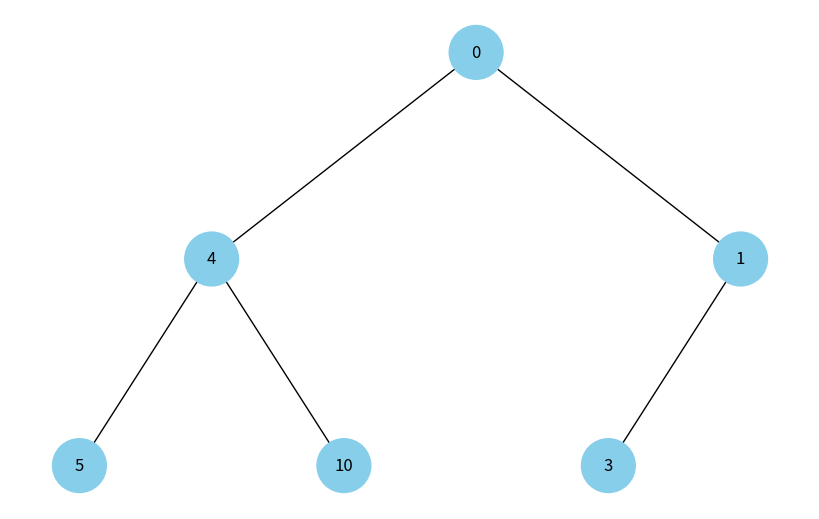
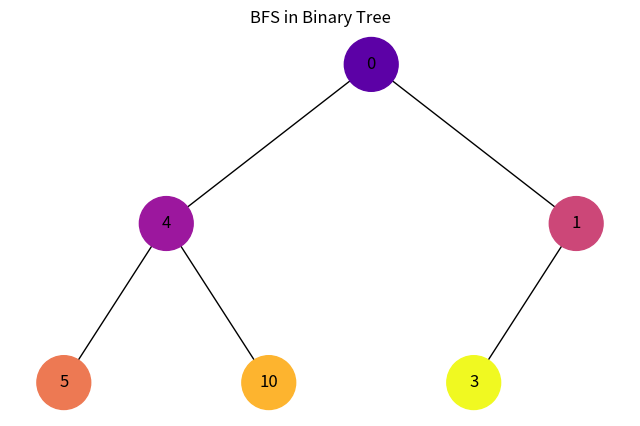
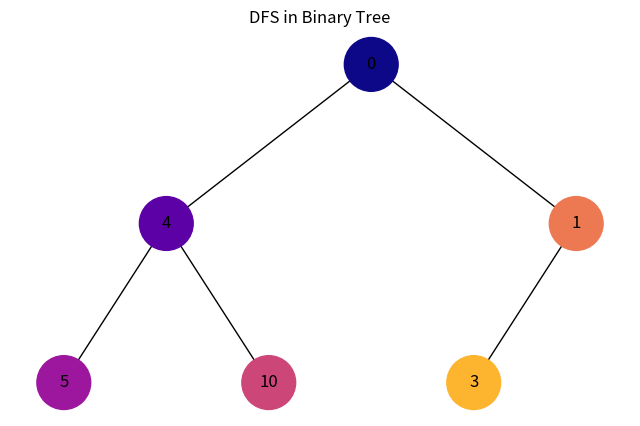

Recreate these plots in Python, in order.
"""
Завдання 5. Візуалізація обходу бінарного дерева

Використовуючи код із завдання 4 для побудови бінарного дерева, необхідно створити програму на Python, 
яка візуалізує обходи дерева: у глибину та в ширину.

Вона повинна відображати кожен крок у вузлах з різними кольорами, використовуючи 16-систему RGB (приклад #1296F0). 
Кольори вузлів мають змінюватися від темних до світлих відтінків, залежно від послідовності обходу. 
Кожен вузол при його відвідуванні має отримувати унікальний колір, який візуально відображає порядок обходу.
"""

import uuid

import networkx as nx
import matplotlib.pyplot as plt


class Node:
    def __init__(self, key, color="skyblue"):
        self.left = None
        self.right = None
        self.val = key
        self.color = color  # Додатковий аргумент для зберігання кольору вузла
        self.id = str(uuid.uuid4())  # Унікальний ідентифікатор для кожного вузла


def add_edges(graph, node, pos, x=0, y=0, layer=1):
    if node is not None:
        graph.add_node(
            node.id, color=node.color, label=node.val
        )  # Використання id та збереження значення вузла
        if node.left:
            graph.add_edge(node.id, node.left.id)
            lft = x - 1 / 2**layer
            pos[node.left.id] = (lft, y - 1)
            lft = add_edges(graph, node.left, pos, x=lft, y=y - 1, layer=layer + 1)
        if node.right:
            graph.add_edge(node.id, node.right.id)
            rght = x + 1 / 2**layer
            pos[node.right.id] = (rght, y - 1)
            rght = add_edges(graph, node.right, pos, x=rght, y=y - 1, layer=layer + 1)
    return graph


def create_tree(tree_root):
    tree = nx.DiGraph()
    pos = {tree_root.id: (0, 0)}
    tree = add_edges(tree, tree_root, pos)
    return tree, pos


def draw_tree(tree, pos, title=None):
    colors = [node[1]["color"] for node in tree.nodes(data=True)]
    labels = {
        node[0]: node[1]["label"] for node in tree.nodes(data=True)
    }  # Використовуйте значення вузла для міток

    plt.figure(figsize=(8, 5))
    if title:
        plt.title(title)
    nx.draw(
        tree, pos=pos, labels=labels, arrows=False, node_size=1500, node_color=colors
    )
    plt.show()


def bfs(tree, node, visited=None, queue=None):
    if visited is None:
        visited = set()
    if queue is None:
        queue = [node]

    while queue:
        current_node = queue.pop(0)
        if current_node.id not in visited:
            visited.add(current_node.id)
            color_value = len(visited)
            tree.nodes[current_node.id]["color"] = colormap(
                color_value / len(tree.nodes)
            )

            if current_node.left:
                queue.append(current_node.left)
            if current_node.right:
                queue.append(current_node.right)

        if queue:
            bfs(tree, queue[0], visited, queue)


def dfs(tree, node, visited=None, colormap=None):
    if visited is None:
        visited = set()
    if colormap is None:
        colormap = {}

    if node.id not in visited:
        visited.add(node.id)
        if node.id not in colormap:
            colormap[node.id] = generate_color(len(colormap), len(tree.nodes))

        tree.nodes[node.id]["color"] = colormap[node.id]

        if node.left:
            dfs(tree, node.left, visited, colormap)
        if node.right:
            dfs(tree, node.right, visited, colormap)


def generate_color(index, total_nodes):
    cmap = plt.get_cmap("plasma")
    return cmap(index / total_nodes)


if __name__ == "__main__":
    colormap = plt.get_cmap("plasma")
    # Створення дерева
    root = Node(0)
    root.left = Node(4)
    root.left.left = Node(5)
    root.left.right = Node(10)
    root.right = Node(1)
    root.right.left = Node(3)

    # Відображення дерева
    tree, pos = create_tree(root)
    draw_tree(tree, pos)

    bfs(tree, root)
    draw_tree(tree, pos, title="BFS in Binary Tree")

    dfs(tree, root)
    draw_tree(tree, pos, title="DFS in Binary Tree")
